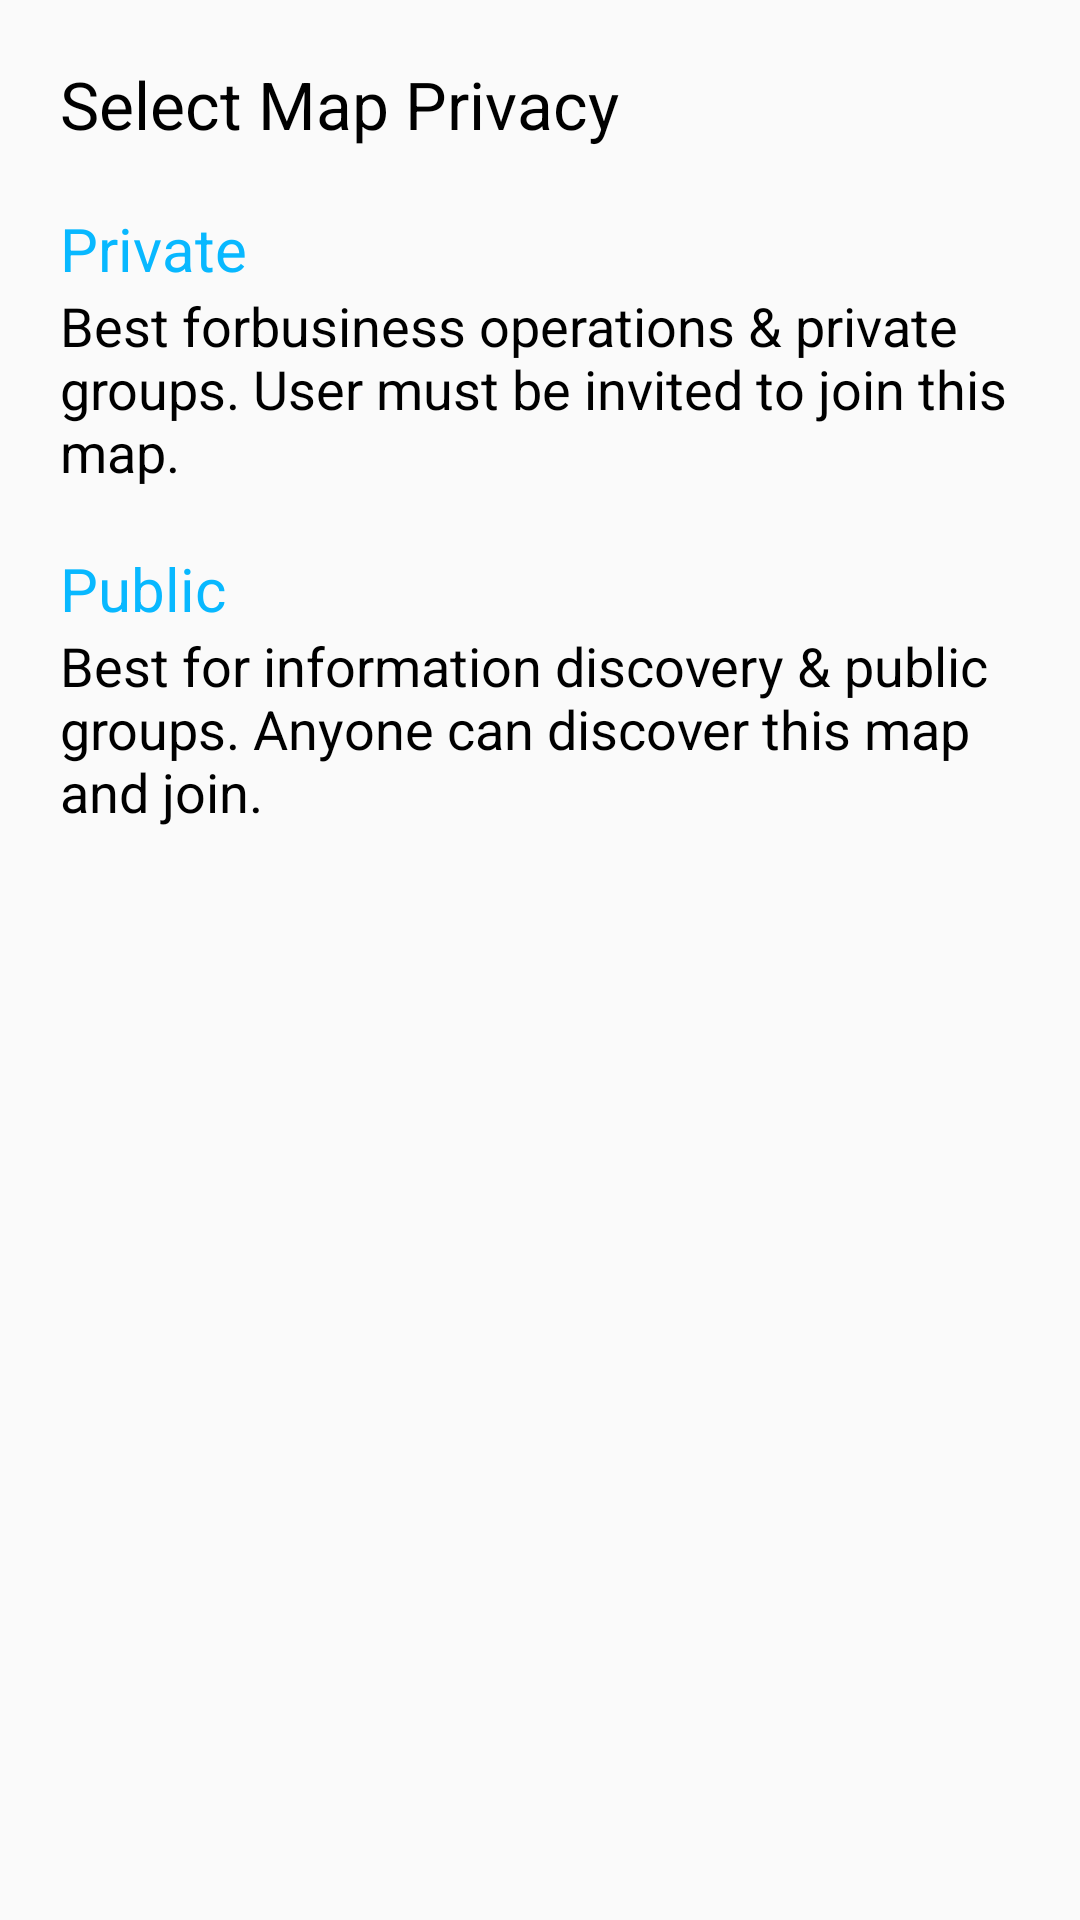

Layout XML and referenced resources for this Android screen:
<!-- AndroidManifest.xml: application theme AppTheme -->
<!-- res/layout/privacy_add_map_dialog.xml -->
<?xml version="1.0" encoding="utf-8"?>
<LinearLayout xmlns:android="http://schemas.android.com/apk/res/android"
    android:layout_width="match_parent"
    android:orientation="vertical"
    android:padding="20dp"
    android:layout_height="match_parent">



    <TextView
        android:layout_width="match_parent"
        android:layout_height="wrap_content"
        android:text="@string/selectMapPrivacy"
        android:textColor="@color/colorBlack"
        android:textSize="22dp"
        />


    <LinearLayout
        android:layout_width="match_parent"
        android:layout_marginTop="@dimen/dp20"
        android:orientation="vertical"
        android:id="@+id/ll_private"
        android:layout_height="wrap_content">

        <TextView
            android:layout_width="match_parent"
            android:layout_height="wrap_content"
            android:textSize="@dimen/dp20"
            android:textColor="@color/colorSecondaryLightBlue"
            android:text="@string/Private"/>

        <TextView
            android:layout_width="match_parent"
            android:layout_height="wrap_content"
            android:textSize="@dimen/dp18"
            android:textColor="@color/colorBlack"
            android:text="@string/Privatestring"/>


    </LinearLayout>

    <LinearLayout
        android:layout_width="match_parent"
        android:layout_marginTop="@dimen/dp20"
        android:orientation="vertical"
        android:id="@+id/ll_public"
        android:layout_height="wrap_content">

        <TextView
            android:layout_width="match_parent"
            android:layout_height="wrap_content"
            android:textSize="@dimen/dp20"
            android:textColor="@color/colorSecondaryLightBlue"
            android:text="@string/Public"/>

        <TextView
            android:layout_width="match_parent"
            android:layout_height="wrap_content"
            android:textSize="@dimen/dp18"
            android:textColor="@color/colorBlack"
            android:text="@string/Publicstring"/>


    </LinearLayout>

</LinearLayout>
<!-- resources referenced by this layout -->
<resources>
  <color name="colorBlack">#000000</color>
  <color name="colorSecondaryLightBlue">#08b8ff</color>
  <dimen name="dp18">18dp</dimen>
  <dimen name="dp20">20dp</dimen>
  <string name="Private">Private</string>
  <string name="Privatestring">Best forbusiness operations &amp; private groups. User must be invited to join this map.</string>
  <string name="Public">Public</string>
  <string name="Publicstring">Best for information discovery &amp; public groups. Anyone can discover this map and join.</string>
  <string name="selectMapPrivacy">Select Map Privacy</string>
  <style name="AppTheme" parent="Theme.AppCompat.Light.NoActionBar">
          <item name="colorPrimary">@color/colorPrimary</item>
          <item name="colorPrimaryDark">@color/colorPrimaryDark</item>
          <item name="colorAccent">@color/colorAccent</item>
          <item name="android:itemBackground">@color/colorWhite</item>
          <item name="popupMenuStyle">@style/popupMenuStyle</item>
  
        
      </style>
  <color name="colorPrimary">#08b8ff</color>
  <color name="colorPrimaryDark">#0D1A38</color>
  <color name="colorAccent">#08b8ff</color>
  <color name="colorWhite">#ffffff</color>
  <style name="popupMenuStyle" parent="@android:style/Widget.PopupMenu">
          <item name="android:textColor">@color/settingIconColor</item>
          <item name="android:dropDownVerticalOffset">-23dip</item>
          <item name="android:dropDownHorizontalOffset">-3dp</item>
          <item name="android:popupBackground">@drawable/shape_mtrl_popupmenu_background</item>
          <item name="android:popupElevation">20dp</item>
      </style>
  <color name="settingIconColor">#009c8a</color>
  <!-- drawable shape_mtrl_popupmenu_background (drawable) -->
  <?xml version="1.0" encoding="utf-8"?>
  <shape xmlns:android="http://schemas.android.com/apk/res/android">
      <solid android:color="@color/colorWhite"/>
  
      <corners
          android:radius="6dp"/>
  
  </shape>
</resources>
